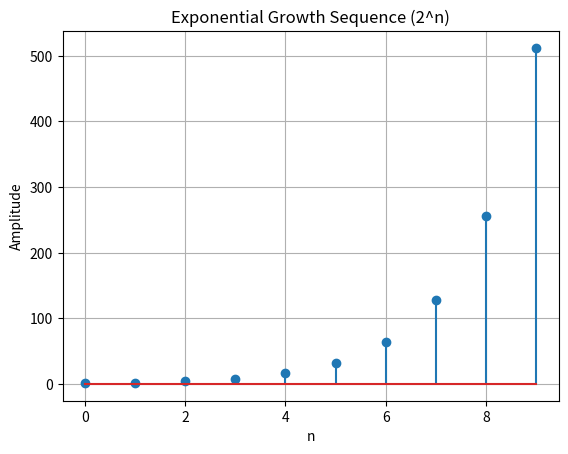

This figure's Python source:
import numpy as np
import matplotlib.pyplot as plt

n = np.arange(0, 10, 1)
y = 2 ** n

plt.stem(n, y)
plt.title('Exponential Growth Sequence (2^n)')
plt.xlabel('n')
plt.ylabel('Amplitude')
plt.grid(True)
plt.show()
